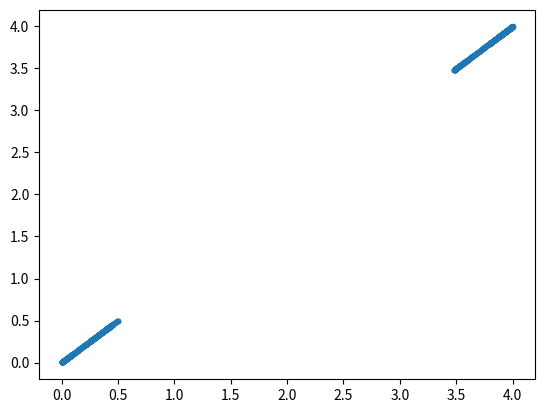

Recreate this plot in Python. (Note: this script raises an exception after producing the figure.)
#!/usr/bin/env python3
# -*- coding: utf-8 -*-
"""
Created on Fri Oct 19 01:00:59 2018

[redacted]
"""

#import modules
import numpy as np
import matplotlib.pyplot as plt

#set values of constants
sigma = 1.0
epsilon = 1.0
m = 1.0

#specify number of interacting particles
N = 16

#create initial conditions (code adapted from handout)
Lx = 4.0
Ly = 4.0

dx = Lx/np.sqrt(N)
dy = Ly/np.sqrt(N)

x_grid = np.arange(dx/2, Lx, dx)
y_grid = np.arange(dy/2, Ly, dy)

xx_grid, yy_grid = np.meshgrid(x_grid, y_grid)

x_initial = xx_grid.flatten()
y_initial = yy_grid.flatten()

r_initial = np.zeros((N,2))
r_initial[:,0] = x_initial
r_initial[:,1] = y_initial

v_initial = np.zeros((N,2))

#define function to compute acceleration of N particles due to interactions
def accel(r):
    
    # r = [r1, r2, ... rN]
    # ri = [xi,yi]

    #create empty array to store accelerations
    a = np.zeros(r.shape)

    for i in range(len(r)):
        for j in range(i):
            
            #compute difference in positions
            x = r[i,0] - r[j,0]
            y = r[i,1] - r[j,1]
    
            #compute d^2
            d_sq = x*x + y*y
    
            #compute the value of the force
            force = 0.5*epsilon * (48*(sigma**12)*d_sq**(-7) - 24*(sigma**6)*d_sq**(-4))

            #compute the acceleration
            a_x = x*force/m
            a_y = y*force/m
            a_current = np.array([a_x,a_y])
            
            #add acceleration values to acceleration array
            a[i] += a_current
            a[j] += -a_current
            
    return a

#define function to compute acceleration of surround grid on center grid
def accel_grid(r_grid, r):
    
    # r_grid & r = [r1, r2, ... rN]; r_grid is one of the surrounding units
    # ri = [xi,yi]

    #create empty array to store accelerations
    a = np.zeros(r.shape)

    for i in range(len(r)):
        for j in range(len(r_grid)):
            
            #compute difference in positions
            x = r[i,0] - r_grid[j,0]
            y = r[i,1] - r_grid[j,1]
    
            #compute d^2
            d_sq = x*x + y*y
    
            #compute the value of the force
            if d_sq > 2:
                force = 0.5*epsilon * (48*(sigma**12)*d_sq**(-7) - 24*(sigma**6)*d_sq**(-4))
            else:
                force = 0
            #compute the acceleration
            a_x = x*force
            a_y = y*force
            a_current = np.array([a_x,a_y])
            
            #add acceleration values to acceleration array
            a[i] += a_current
            #a[j] += -a_current
            
    return a

#set time step and number of steps for solving ODEs
dt = 0.01
steps = 1000

#create array of time points
tpoints = np.arange(0,dt*(steps),dt)

#create 2d arrays to store position and velocity values for each particle
rpoints = np.zeros((N,2,steps))
vpoints = np.zeros((N,2,2*steps))

#initialize arays with initial values of position and velocity
rpoints[:,:,0] = r_initial
vpoints[:,:,0] = v_initial

#perform initialization of v(0.5h)
vpoints[:,:,1] = vpoints[:,:,0] + 0.5*dt*accel(rpoints[:,:,0])

#define a mod array
mod_array = np.full_like(np.zeros((N,2)), np.array([Lx,Ly]))

temp = []
temp_2 = []

#iterate over the number of steps specified
for i in range(steps-1):
    #execute equations 8-11 from handout to update position and velocity
    #adjust the position
    rpoints[:,:,i+1] = rpoints[:,:,i] + dt*vpoints[:,:,2*i+1]
    #mod the positions
    rpoints[:,:,i+1] = np.mod(rpoints[:,:,i+1], mod_array)
    #compute velocity change due to force within center grid
    k = dt*accel(rpoints[:,:,i+1])
    #add velocity change due to forces of surrounding grid
    """for j in range(-1,2,1):
        for m in range(-1,2,1):
            if m == 0 and j == 0:
                continue
            Lx = 4.0
            Ly = 4.0
            outside_x = rpoints[:,0,i+1]+Lx*j
            outside_y = rpoints[:,1,i+1]+Ly*m
            grid_r = np.array([outside_x,outside_y])
            temp.append(grid_r)
            outside_v = dt*accel_grid(grid_r, rpoints[:,:,i+1])
            temp_2.append(outside_v)
            k += outside_v
    """#update velocities
    vpoints[:,:,2*i+2] = vpoints[:,:,2*i+1] + 0.5*k
    vpoints[:,:,2*i+3] = vpoints[:,:,2*i+1] + k

plt.figure(0)
for i in range(N):
    plt.plot(rpoints[i,0,:],rpoints[i,1,:],'.')
    plt.savefig("../images/bdry.png", dpi=600)